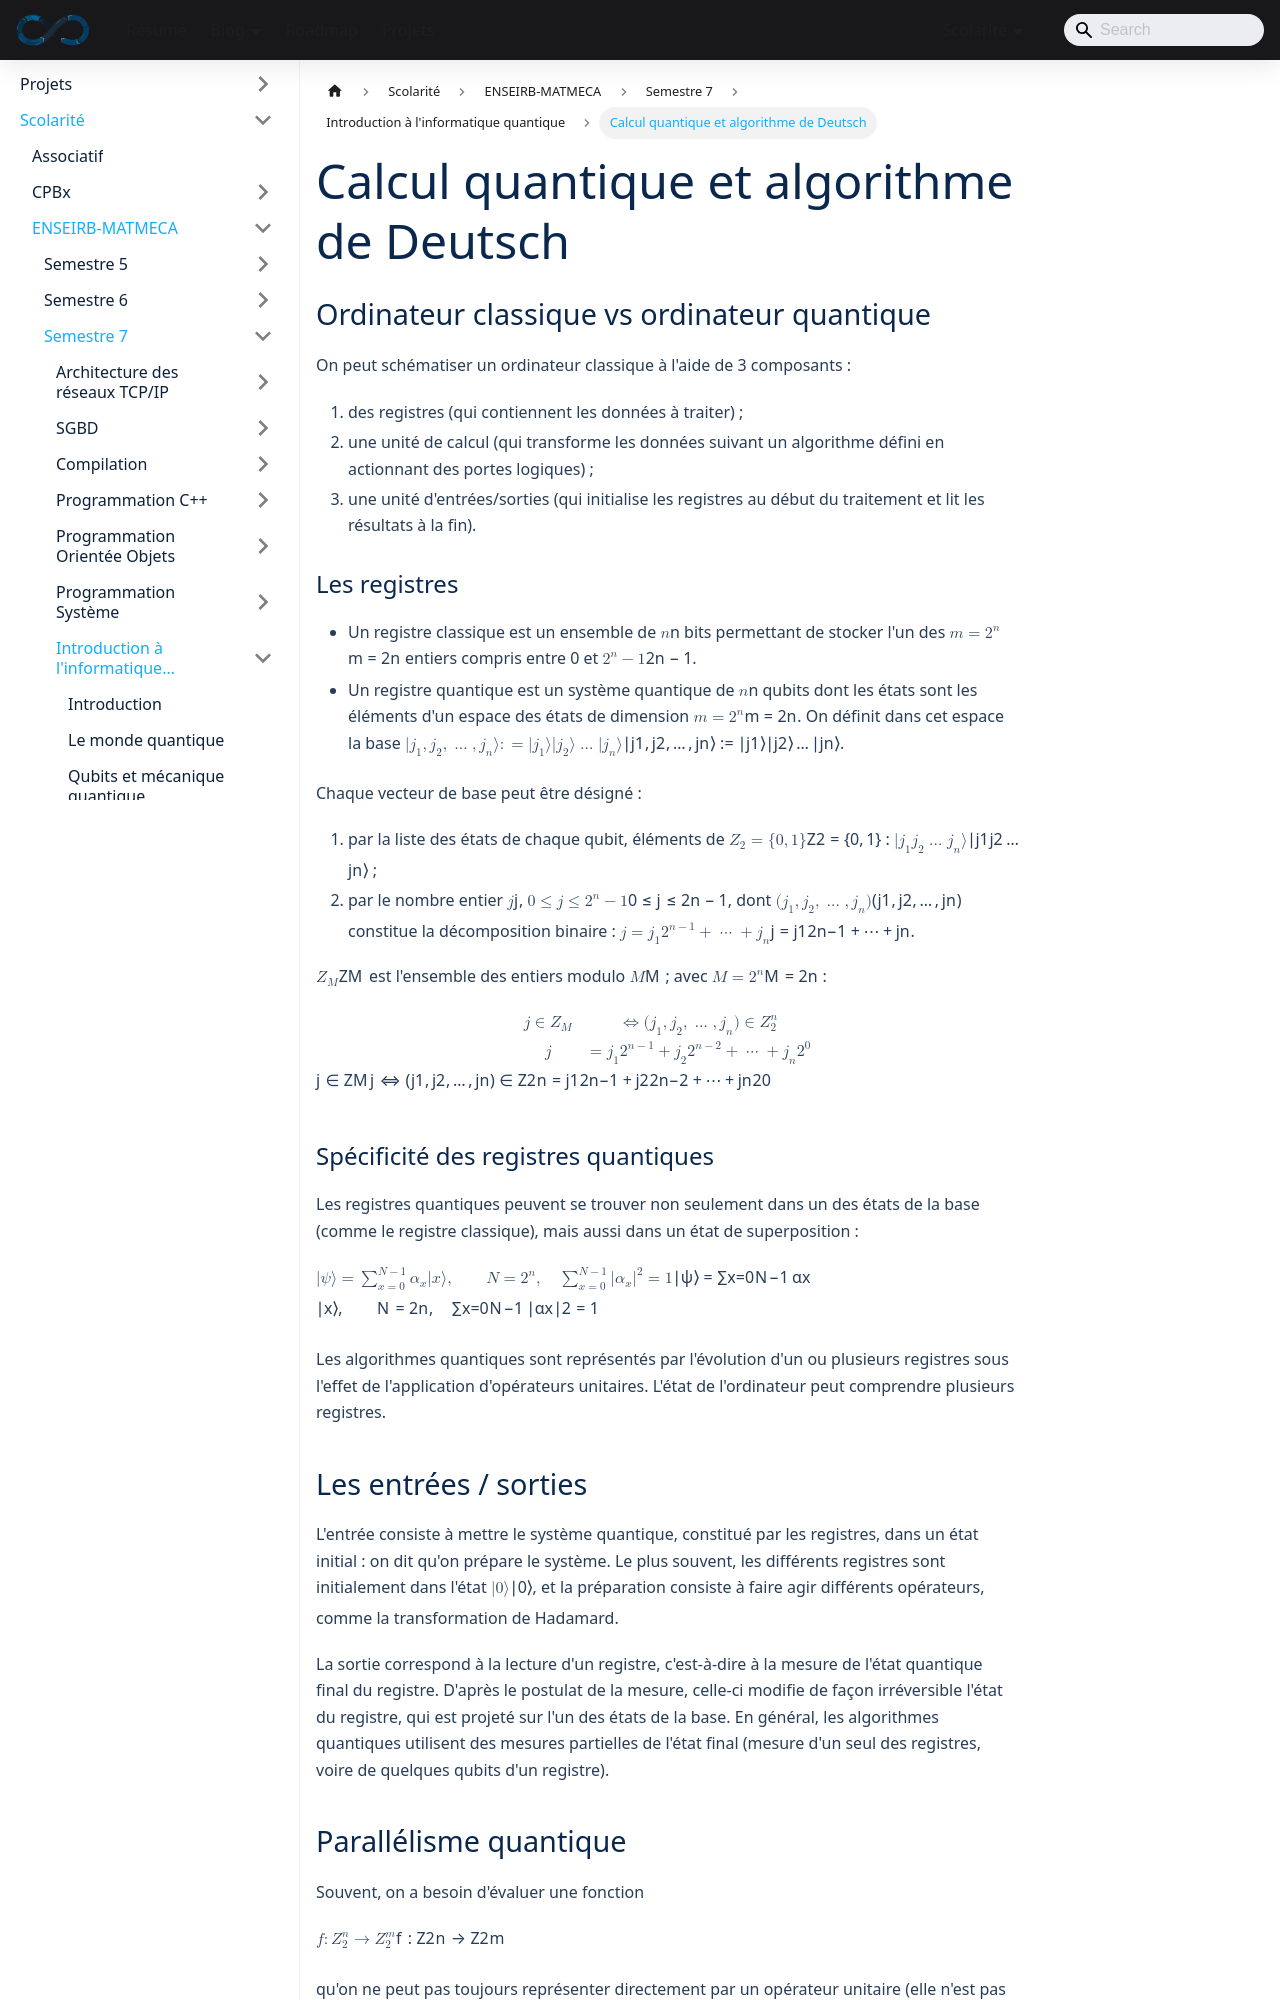

repository: sedelpeuch/sedelpeuch.github.io · page: docs/scolarite/enseirb/s7/quantique/cours5/index.html · generator: docusaurus

---
title: "Calcul quantique et algorithme de Deutsch"
description: "Modèle de l'ordinateur quantique : registres, préparation et mesure, parallélisme quantique, opérateur U_f et énoncé du problème de Deutsch-Jozsa."
---

## Ordinateur classique vs ordinateur quantique

On peut schématiser un ordinateur classique à l'aide de 3 composants :

1. des registres (qui contiennent les données à traiter) ;
2. une unité de calcul (qui transforme les données suivant un algorithme défini
   en actionnant des portes logiques) ;
3. une unité d'entrées/sorties (qui initialise les registres au début du
   traitement et lit les résultats à la fin).

### Les registres

+ Un registre classique est un ensemble de $n$ bits permettant de stocker l'un
  des $m=2^n$ entiers compris entre 0 et $2^n-1$.
+ Un registre quantique est un système quantique de $n$ qubits dont les états
  sont les éléments d'un espace des états de dimension $m=2^n$. On définit dans
  cet espace la base
  $\vert j_1,j_2,\dots,j_n \rangle := \vert j_1 \rangle \vert j_2 \rangle \dots \vert j_n \rangle$.

Chaque vecteur de base peut être désigné :

1. par la liste des états de chaque qubit, éléments de
   $\mathbb{Z}_2 = \{0,1\}$ : $\vert j_1 j_2 \dots j_n \rangle$ ;
2. par le nombre entier $j$, $0 \leq j \leq 2^n-1$, dont $(j_1,j_2,\dots,j_n)$
   constitue la décomposition binaire : $j=j_1 2^{n-1} + \dots + j_n$.

$\mathbb{Z}_M$ est l'ensemble des entiers modulo $M$ ; avec $M = 2^n$ :

$$
\begin{aligned}
j \in \mathbb{Z}_M &\Leftrightarrow (j_1,j_2,\dots,j_n) \in \mathbb{Z}^n_2 \\
j &= j_1 2^{n-1} + j_2 2^{n-2} + \dots + j_n 2^0
\end{aligned}
$$

### Spécificité des registres quantiques

Les registres quantiques peuvent se trouver non seulement dans un des états de
la base (comme le registre classique), mais aussi dans un état de
superposition :

$$\vert \psi \rangle = \sum_{x=0}^{N-1} \alpha_x \vert x \rangle, \qquad N = 2^n, \quad \sum_{x=0}^{N-1} \vert \alpha_x \vert^2 = 1$$

Les algorithmes quantiques sont représentés par l'évolution d'un ou plusieurs
registres sous l'effet de l'application d'opérateurs unitaires. L'état de
l'ordinateur peut comprendre plusieurs registres.
